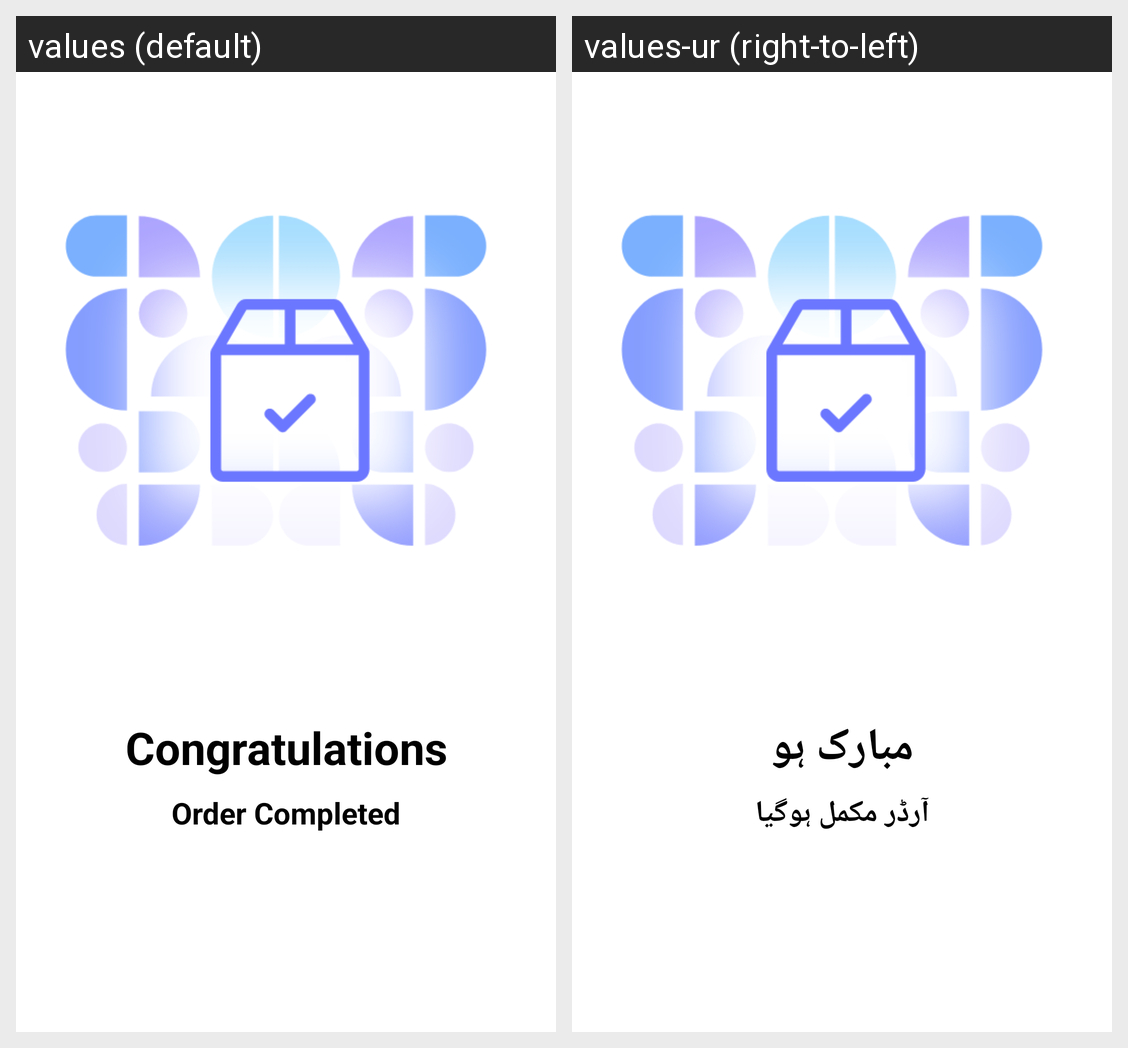

Translations of the strings shown on this Android screen, per locale in the grid:
Android screen res/layout/activity_finish.xml rendered under 2 locales, left to right: values (default), values-ur (right-to-left). Device: Nexus 5 (rendered at 1080×1920; each locale shown at half size, 540×960, under a caption strip naming it); theme Theme.Ecommerce.
Strings drawn on this screen, with the default value and each locale's value (text and hints the layout hard-codes, and strings that could not be matched under every locale, appear in the picture but are not listed):

congratulations
  values: Congratulations
  values-ur: مبارک ہو

order_completed
  values: Order Completed
  values-ur: آرڈر مکمل ہوگیا
